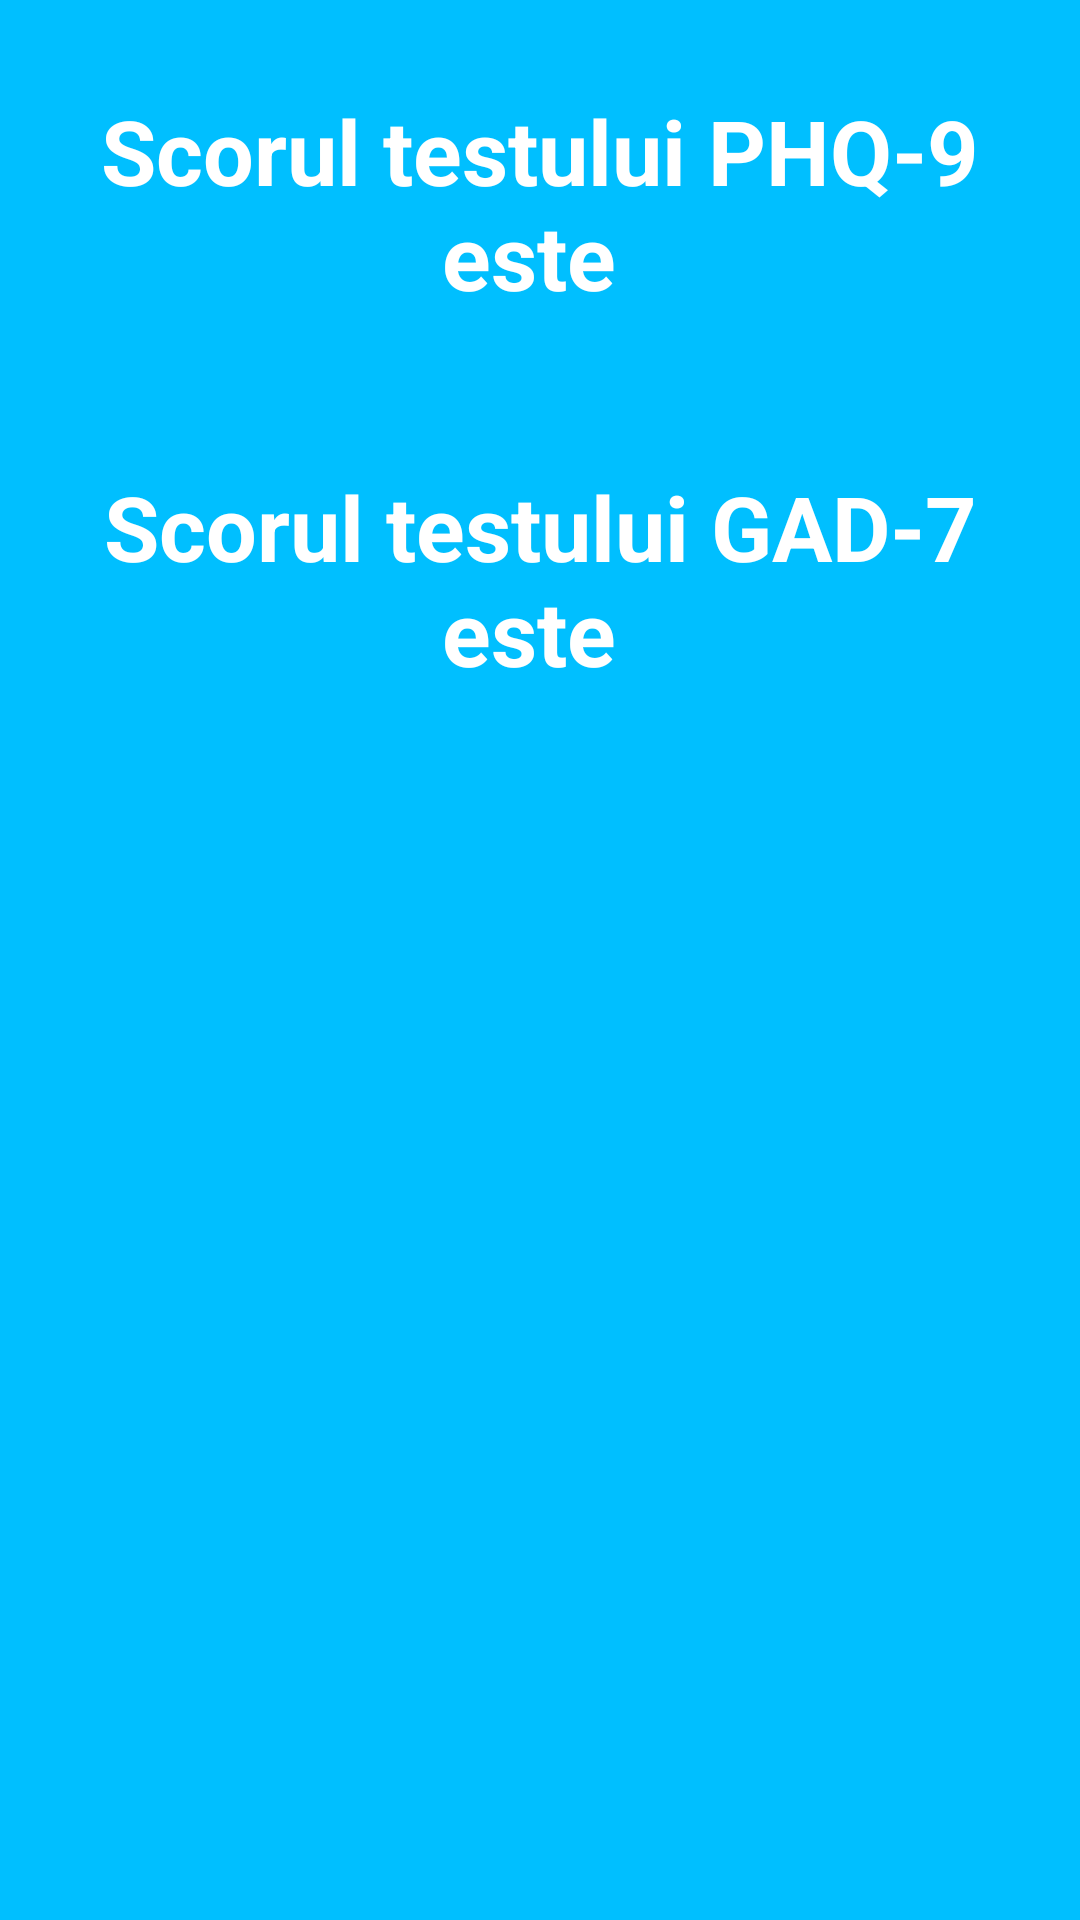

Reconstruct the res/layout file that produces this screen, plus the resources it refers to.
<!-- AndroidManifest.xml: application theme Theme.MyApplication -->
<!-- res/layout/pop.xml -->
<androidx.constraintlayout.widget.ConstraintLayout
    xmlns:android="http://schemas.android.com/apk/res/android"
    xmlns:app="http://schemas.android.com/apk/res-auto"
    xmlns:tools="http://schemas.android.com/tools"
    android:layout_width="wrap_content"
    android:layout_height="300dp"
    android:gravity="center"
    android:padding="30dp"
    app:flow_verticalAlign="center"
    android:background="@color/baby_blue"
    >

        <TextView
            android:layout_width="wrap_content"
            android:layout_height="wrap_content"
            android:id="@+id/phqScore"
            android:text="Scorul testului PHQ-9 este "
            app:flow_verticalAlign="center"
            android:textSize="30dp"
            android:textColor="@color/white"
            android:textStyle="bold"
            android:textAlignment="center"
            android:layout_marginTop="50dp" />

    <TextView
        android:id="@+id/gadScore"
        android:layout_width="wrap_content"
        android:layout_height="wrap_content"
        android:text="Scorul testului GAD-7 este "
        android:textColor="@color/white"
        android:textSize="30dp"
        android:textStyle="bold"
        app:flow_verticalAlign="center"
        android:textAlignment="center"
        app:layout_constraintTop_toBottomOf="@+id/phqScore"
        android:layout_marginTop="50dp"
        />
</androidx.constraintlayout.widget.ConstraintLayout>
<!-- resources referenced by this layout -->
<resources>
  <color name="baby_blue">#00BFFF</color>
  <color name="white">#FFFFFFFF</color>
  <style name="Theme.MyApplication" parent="Base.Theme.MyApplication" />
  <style name="Base.Theme.MyApplication" parent="Theme.Material3.DayNight.NoActionBar">
          
          
          <item name="colorPrimary">@color/purple_500</item>
          <item name="colorPrimaryVariant">@color/lavender</item>
          <item name="colorOnPrimary">@color/white</item>
          <item name="colorSecondary">@color/teal_200</item>
          <item name="colorSecondaryVariant">@color/teal_700</item>
          <item name="colorOnSecondary">@color/black</item>
          <item name="android:statusBarColor">?attr/colorPrimaryVariant</item>
  
      </style>
  <color name="purple_500">#FF6200EE</color>
  <color name="lavender">#8692f7</color>
  <color name="teal_200"> #FF03DAC5</color>
  <color name="teal_700">#FF018786</color>
  <color name="black">#FF000000</color>
</resources>
